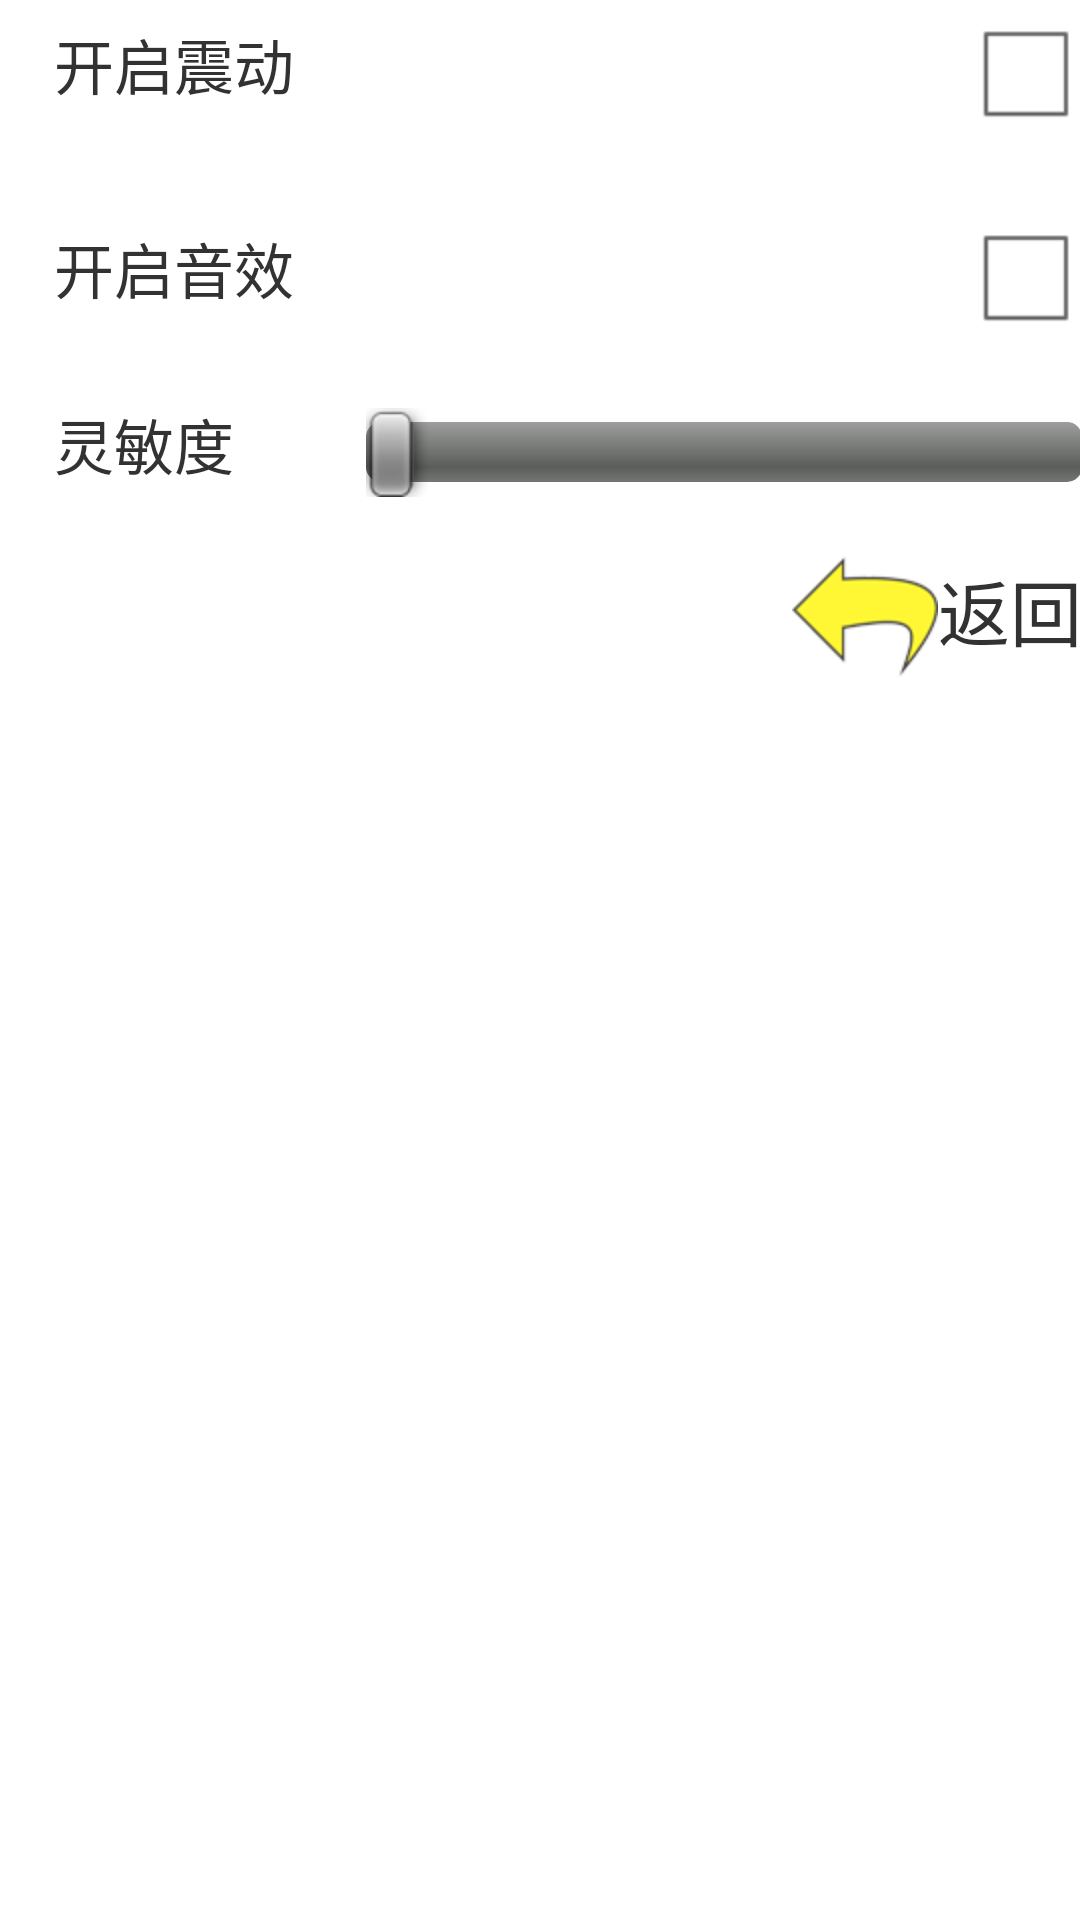

The Android layout XML behind this screen, and the referenced resources:
<!-- AndroidManifest.xml: application theme AppTheme -->
<!-- res/layout/preferences.xml -->
<ScrollView xmlns:android="http://schemas.android.com/apk/res/android"
    xmlns:tools="http://schemas.android.com/tools"
    android:id="@+id/scrollView1"
    android:layout_width="fill_parent"
    android:layout_height="fill_parent"
    android:paddingBottom="@dimen/activity_vertical_margin"
    android:paddingLeft="@dimen/activity_horizontal_margin"
    android:paddingRight="@dimen/activity_horizontal_margin"
    android:paddingTop="@dimen/activity_vertical_margin" >

    <RelativeLayout
        android:layout_width="match_parent"
        android:layout_height="wrap_content" >

        <TextView
            android:id="@+id/Vibrate"
            android:layout_width="wrap_content"
            android:layout_height="wrap_content"
            android:layout_alignBaseline="@+id/isVibrate"
            android:layout_alignBottom="@+id/isVibrate"
            android:layout_alignParentLeft="true"
            android:layout_marginLeft="18dp"
            android:text="@string/tv_Vibrate"
            android:textSize="20sp" />

        <CheckBox
            android:id="@+id/isVibrate"
            android:layout_width="wrap_content"
            android:layout_height="wrap_content"
            android:layout_alignParentRight="true"
            android:layout_alignParentTop="true" />

        <TextView
            android:id="@+id/textView1"
            android:layout_width="wrap_content"
            android:layout_height="wrap_content"
            android:layout_alignBaseline="@+id/isplayMusicCB"
            android:layout_alignBottom="@+id/isplayMusicCB"
            android:layout_alignParentLeft="true"
            android:layout_marginLeft="18dp"
            android:text="@string/tv_palyMusic"
            android:textSize="20sp" />

        <CheckBox
            android:id="@+id/isplayMusicCB"
            android:layout_width="wrap_content"
            android:layout_height="wrap_content"
            android:layout_alignParentRight="true"
            android:layout_below="@+id/isVibrate"
            android:layout_marginTop="20dp" />

        <TextView
            android:id="@+id/tvSpotAds"
            android:layout_width="wrap_content"
            android:layout_height="wrap_content"
            android:layout_alignBaseline="@+id/isSpotAds"
            android:layout_alignBottom="@+id/isSpotAds"
            android:layout_alignParentLeft="true"
            android:layout_marginLeft="18dp"
            android:text="@string/tv_SpotAds"
            android:textSize="20sp"
            android:visibility="gone" />

        <CheckBox
            android:id="@+id/isSpotAds"
            android:layout_width="wrap_content"
            android:layout_height="wrap_content"
            android:layout_alignParentRight="true"
            android:layout_below="@+id/isplayMusicCB"
            android:layout_marginTop="20dp"
            android:visibility="gone" />

        <SeekBar
            android:id="@+id/seekBar1"
            android:layout_width="match_parent"
            android:layout_height="wrap_content"
            android:layout_alignParentRight="true"
            android:layout_below="@+id/isSpotAds"
            android:layout_marginLeft="24dp"
            android:layout_marginTop="20dp"
            android:layout_toRightOf="@+id/Vibrate"
            android:max="50" />

        <TextView
            android:id="@+id/textView2"
            android:layout_width="wrap_content"
            android:layout_height="wrap_content"
            android:layout_alignBottom="@+id/seekBar1"
            android:layout_alignParentLeft="true"
            android:layout_marginBottom="3dp"
            android:layout_marginLeft="18dp"
            android:text="@string/tv_lingMinDu"
            android:textSize="20sp" />

        <TextView
            android:id="@+id/btn_SettingBack"
            android:layout_width="wrap_content"
            android:layout_height="wrap_content"
            android:layout_alignParentRight="true"
            android:layout_below="@+id/seekBar1"
            android:layout_marginTop="20dp"
            android:drawableLeft="@drawable/ic_back"
            android:text="@string/tv_back"
            android:textSize="24sp" />
    </RelativeLayout>

</ScrollView>
<!-- resources referenced by this layout -->
<resources>
  <!-- drawable ic_back: png bitmap (drawable-hdpi, 4778 bytes) -->
  <string name="tv_SpotAds">开启广告</string>
  <string name="tv_Vibrate">开启震动</string>
  <string name="tv_back">返回</string>
  <string name="tv_lingMinDu">灵敏度</string>
  <string name="tv_palyMusic">开启音效</string>
  <style name="AppTheme" parent="AppBaseTheme">
          
      </style>
  <style name="AppBaseTheme" parent="android:Theme.Light">
          
      </style>
</resources>
